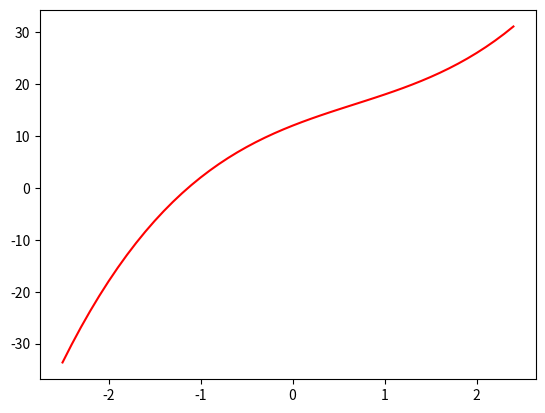

The script that saved this image:
import numpy as np
import sympy as sp
import matplotlib.pyplot as plt


def f(x):
    return x ** 3 - 2 * x ** 2 + 7 * x + 12 

def numerical_derivative(y:float):
    x = sp.symbols('x')
    expression = f(x)
    derivative = sp.diff(expression, x)
    return derivative.subs(x, y)

def newton_method(interations:int, x0:float):
    x = x0
    for i in range(interations):
        x = x - f(x) / numerical_derivative(x)
    return float(x)

print(newton_method(2,2))

X = np.arange(-2.5,2.5,0.1)
Y = f(X)

plt.plot(X, Y, color="red")
plt.show()
